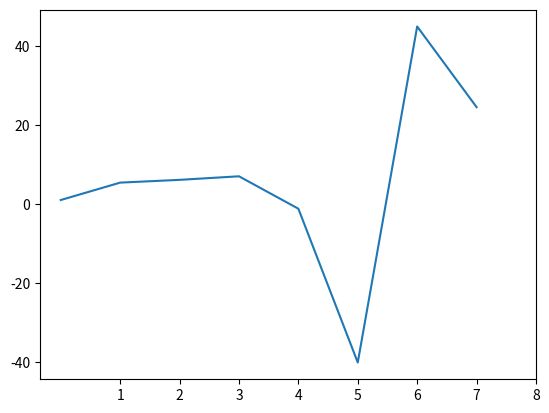

Write the Python code that produced this figure.
import matplotlib.pyplot as plot
import numpy as np
# data will be formatted
# Plot will show the average for all januaries across all years

class PlotOperations():
  def __init__(self, data):
    self.data = data

  def show_lineplot(self, month_to_plot):
    labels = []
    dayTicker = 1
    for day in month_to_plot:
      labels.append(dayTicker)
      dayTicker += 1
    plot.plot(month_to_plot)
    plot.xticks(range(1, len(labels) + 1), labels) # This should show the x label as each days
    plot.show()

  def show_boxplot(self):

    dataset_to_process = {
      1: [],
      2: [],
      3: [],
      4: [],
      5: [],
      6: [],
      7: [],
      8: [],
      9: [],
      10: [],
      11: [],
      12: []
    }

    for year in self.data.values():
      for key, values in year.items():
        dataset_to_process[key] += values
        print(dataset_to_process[key])

    labels = dataset_to_process.keys()
    data = dataset_to_process.values()
    # Collection of years, each with month values
    # go in, and get the mean depature for each month
    # Method 1
    # TODO: Format data
    # TODO: Make it dynamic
    plot.title('Monthly Temperature Distribution for: 2000 to 2020')
    plot.xlabel('Month')
    plot.ylabel('Temperature (Celsius)')
    plot.xticks(range(1, len(labels) + 1), labels)
    plot.boxplot(data)

    # Method 2
    # subplots = plot.subplots()
    # ax = subplots[1]
    # # TODO: Make it dynamic
    # ax.set_title('Monthly Temperature Distribution for: 2000 to 2020')
    # ax.boxplot(data)
    plot.show()

#Dictionary fo dictionaries
# Find out how to map this data, in the format
# data wil be the year, the key is the month, and each
# entry is a mean value for a particular day

data =  {
  1: [1.1, 5.5, 6.2, 7.1, -1.1, -40, 45, 24.6],
  2: [8.1, 5.4, 9.6, 4.7, 45, 12.9, -30, 6.4],
  3: [1.1, 5.5, 6.2, 7.1, -1.1, -40, 45, 24.6],
  4: [8.1, 5.4, 9.6, 4.7, 45, 12.9, -30, 6.4],
  5: [1.1, 5.5, 6.2, 7.1, -1.1, -40, 45, 24.6],
  6: [8.1, 5.4, 9.6, 4.7, 45, 12.9, -30, 6.4],
  7: [1.1, 5.5, 6.2, 7.1, -1.1, -40, 45, 24.6],
  8: [8.1, 5.4, 9.6, 4.7, 5.6, 10.24, 50, -40],
  9: [1.1, 5.5, 6.2, 7.1, -1.1, -40, 45, 100],
  10: [8.1, 5.4, 9.6, 4.7, 5.6, 10.24, 50, -40],
  11: [1.1, 5.5, 6.2, 7.1, -1.1, -40, 45, 24.6],
  12: [8.1, 5.4, 9.6, 4.7, 5.6, 10.24, 50, -40]
}

years = {
  2008: {
  1: [1.1, 5.5, 6.2, 7.1, -1.1, -40, 45, 24.6],
  2: [8.1, 5.4, 9.6, 4.7, 45, 12.9, -30, 6.4],
  3: [1.1, 5.5, 6.2, 7.1, -1.1, -40, 45, 24.6],
  4: [8.1, 4.4, 9.6, 4.7, 45, 12.9, -30, 6.4],
  5: [1.1, 5.5, 6.2, 7.1, -1.1, -40, 45, 24.6],
  6: [8.1, 5.4, 9.6, 4.7, 45, 12.9, -30, 6.4],
  7: [1.1, 4.5, 6.2, 7.1, -1.1, -40, 45, 24.6],
  8: [8.1, 5.4, 9.6, 4.7, 5.6, 8.24, 50, -8],
  9: [1.1, 4.5, 6.2, 7.1, -1.1, -40, 45, 100],
  10: [8.1, 5.4, 4.6, 4.7, 5.6, 10.24, 50, -40],
  11: [1.1, 5.5, 6.2, 7.1, -1.1, -40, 45, 24.6],
  12: [8.1, 5.4, 4.6, 4.7, 4.6, 10.24, 50, -40]
  },

  2009: {
  1: [11.1, 15.5, 6.2, 17.1, -11.1, -40, 4, 24.6],
  2: [28.1, 25.4, 29.6, 24.7, 45, 22.9, -20, 6.4],
  3: [1.1, 5.5, 6.2, 7.1, -1.1, -40, 45, 24.6],
  4: [8.1, 2.4, 9.6, 4.7, 25, 12.9, -30, 6.4],
  5: [1.1, 5.5, 6.2, 7.1, -1.1, -40, 45, 24.6],
  6: [8.1, 5.4, 9.6, 4.2, 45, 12.9, -30, 6.4],
  7: [1.1, 9.5, 6.2, 7.1, -1.1, -9, 45, 24.6],
  8: [8.1, 5.4, 9.6, 4.7, 5.6, 10.24, 50, -40],
  9: [1.1, 5.5, 6.2, 7.1, -1.1, -9, 45, 100],
  10: [8.1, 5.4, 9.6, 4.7, 5.6, 10.24, 50, -40],
  11: [1.1, 5.5, 6.2, 7.1, -1.1, -40, 45, 24.6],
  12: [8.1, 5.4, 9.6, 4.7, 5.6, 10.24, 50, -40]
  },

  2010: {
  1: [1.1, 5.5, 6.2, 7.1, -1.1, -40, 45, 24.6],
  2: [8.1, 5.4, 9.6, 4.7, 45, 12.9, -30, 6.4],
  3: [1.1, 5.5, 6.2, 7.1, -1.1, -40, 45, 24.6],
  4: [8.1, 5.4, 9.6, 4.7, 45, 12.9, -8, 6.4],
  5: [1.1, 5.5, 6.2, 7.1, -1.1, -40, 45, 24.6],
  6: [8.1, 5.4, 9.6, 4.7, 45, 12.9, -30, 6.4],
  7: [1.1, 5.5, 6.2, 7.1, -1.1, -40, 45, 24.6],
  8: [8.1, 5.4, 9.6, 4.7, 5.6, 10.24, 50, -40],
  9: [1.1, 5.5, 6.2, 6.1, -1.1, -40, 45, 100],
  10: [8.1, 6.4, 9.6, 4.7, 5.6, 10.24, 50, -40],
  11: [1.1, 5.5, 6.2, 7.1, -1.1, -40, 45, 24.6],
  12: [8.1,8, 9.6, 4.7, 5.6, 10.24, 50, -40]
  }
}
#mockup of a month for testing
month_to_plot = [1.1, 5.5, 6.2, 7.1, -1.1, -40, 45, 24.6]


plt = PlotOperations(years)
plt.show_lineplot(month_to_plot)
